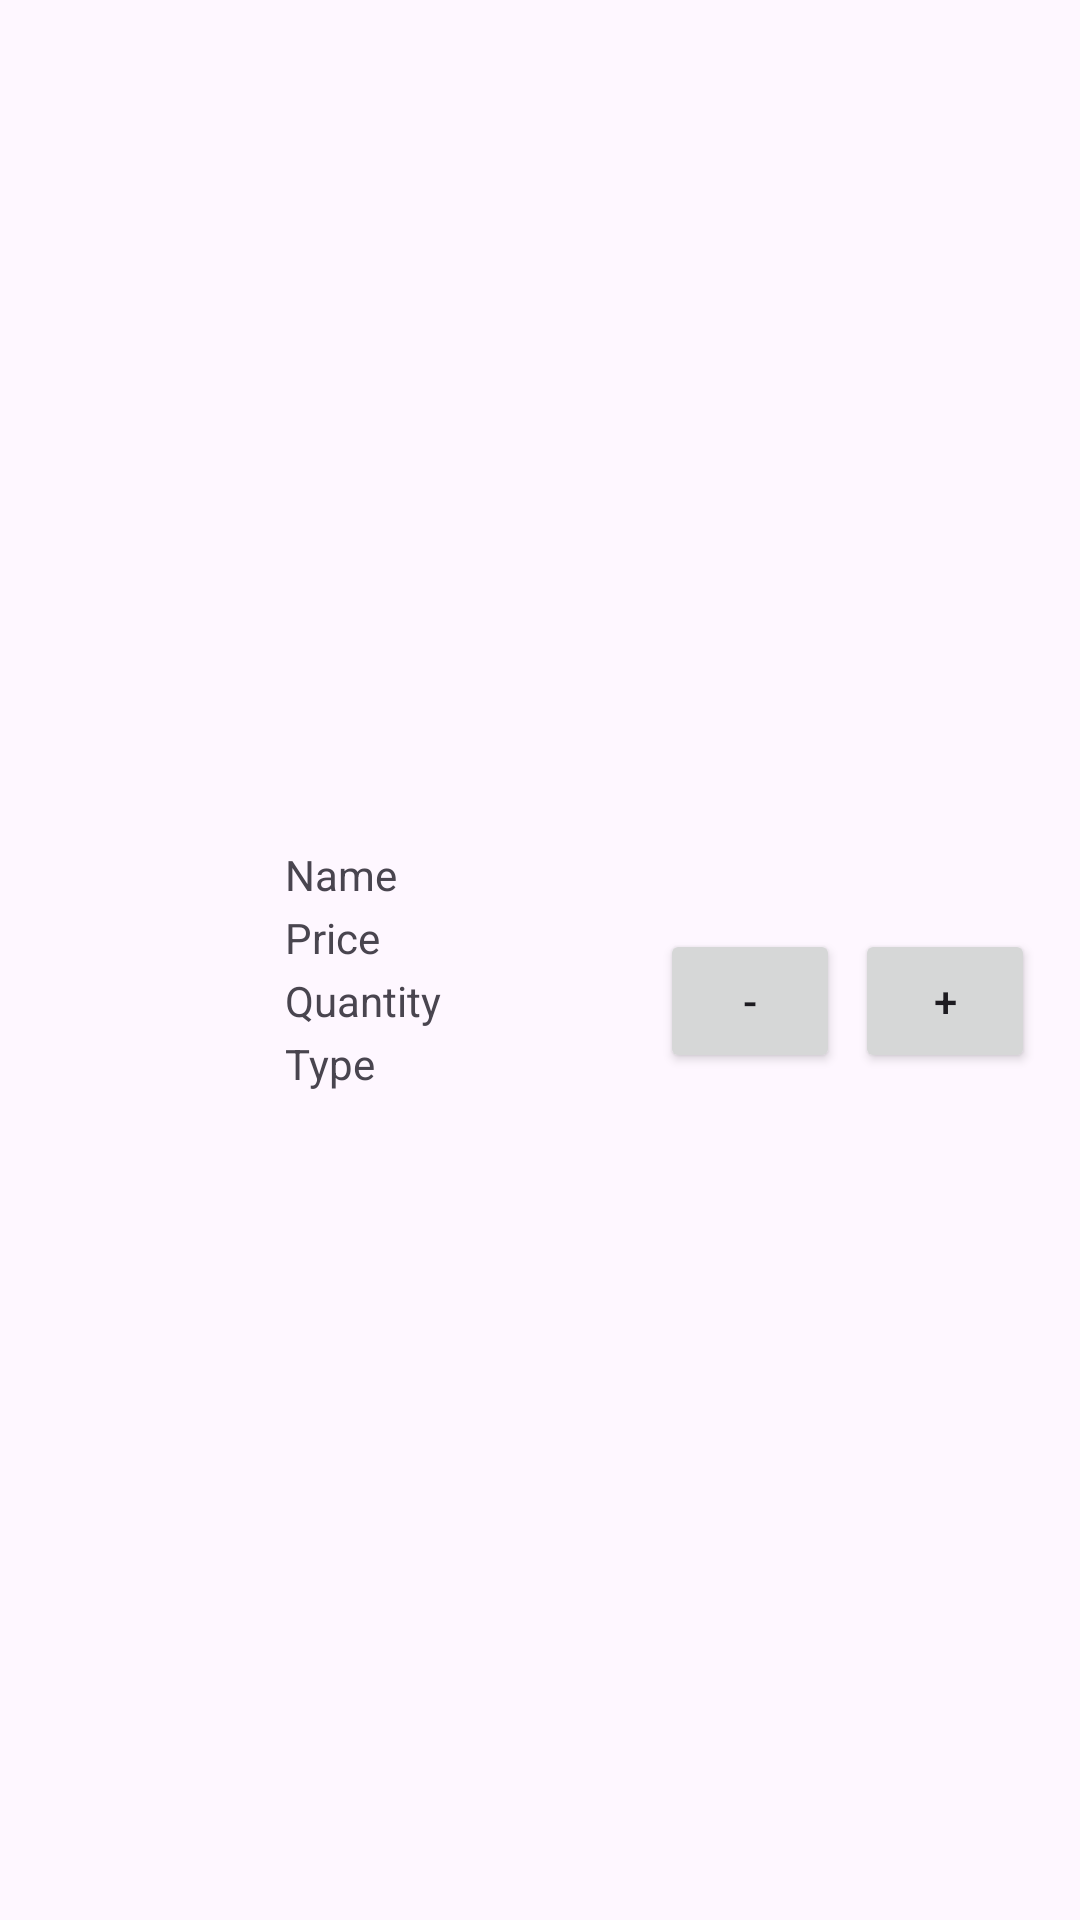

Write the Android layout XML for this screen, with the resource values it uses.
<!-- AndroidManifest.xml: application theme Theme.POS1 -->
<!-- res/layout/stock_item.xml -->
<?xml version="1.0" encoding="utf-8"?>
<androidx.constraintlayout.widget.ConstraintLayout xmlns:android="http://schemas.android.com/apk/res/android"
    android:layout_width="match_parent"
    xmlns:app="http://schemas.android.com/apk/res-auto"
    android:layout_height="wrap_content"
    android:paddingBottom="15dp"
    android:paddingTop="15dp">

    <ImageView
        android:id="@+id/imageImageView"
        android:layout_width="80dp"
        android:layout_height="80dp"
        android:scaleType="centerCrop"
        app:layout_constraintStart_toStartOf="parent"
        app:layout_constraintTop_toTopOf="parent"
        app:layout_constraintBottom_toBottomOf="parent"
        app:layout_constraintVertical_bias="0.5" />
    <TextView
        android:id="@+id/nameTextView"
        android:layout_width="wrap_content"
        android:layout_height="wrap_content"
        android:text="Name"
        app:layout_constraintStart_toEndOf="@id/imageImageView"
        app:layout_constraintTop_toTopOf="@id/imageImageView"
        app:layout_constraintBottom_toTopOf="@id/priceTextView"
        android:layout_marginStart="15dp"
        android:layout_marginTop="2dp" />

    <TextView
        android:id="@+id/priceTextView"
        android:layout_width="wrap_content"
        android:layout_height="wrap_content"
        android:text="Price"
        app:layout_constraintStart_toEndOf="@id/imageImageView"
        app:layout_constraintTop_toBottomOf="@id/nameTextView"
        app:layout_constraintBottom_toTopOf="@id/stockTextView"
        android:layout_marginStart="15dp"
        android:layout_marginTop="2dp" />

    <TextView
        android:id="@+id/stockTextView"
        android:layout_width="wrap_content"
        android:layout_height="wrap_content"
        android:text="Quantity"
        app:layout_constraintStart_toEndOf="@id/imageImageView"
        app:layout_constraintTop_toBottomOf="@id/priceTextView"
        app:layout_constraintBottom_toTopOf="@id/type"
        android:layout_marginStart="15dp"
        android:layout_marginTop="2dp" />

    <TextView
        android:id="@+id/type"
        android:layout_width="wrap_content"
        android:layout_height="wrap_content"
        android:text="Type"
        app:layout_constraintStart_toEndOf="@id/imageImageView"
        app:layout_constraintTop_toBottomOf="@id/stockTextView"
        android:layout_marginStart="15dp"
        android:layout_marginTop="2dp" />

    <Button
        android:id="@+id/minusButton"
        android:layout_width="60dp"
        android:layout_height="wrap_content"
        android:text="-"
        android:layout_gravity="center"
        android:onClick="onMinusClick"
        app:layout_constraintEnd_toStartOf="@+id/addButton"
        app:layout_constraintTop_toTopOf="@+id/stockTextView"
        app:layout_constraintBottom_toBottomOf="@+id/stockTextView"
        android:layout_marginEnd="5dp" />

    <Button
        android:id="@+id/addButton"
        android:layout_width="60dp"
        android:layout_height="wrap_content"
        android:text="+"
        android:layout_gravity="center"
        android:onClick="onPlusClick"
        app:layout_constraintEnd_toEndOf="parent"
        app:layout_constraintTop_toTopOf="@+id/stockTextView"
        app:layout_constraintBottom_toBottomOf="@+id/stockTextView"
        android:layout_marginEnd="15dp" />

</androidx.constraintlayout.widget.ConstraintLayout>
<!-- resources referenced by this layout -->
<resources>
  <style name="Theme.POS1" parent="Base.Theme.POS1" />
  <style name="Base.Theme.POS1" parent="Theme.Material3.DayNight.NoActionBar">
          
          
          <item name="android:statusBarColor">#3F51B5</item>
      </style>
</resources>
